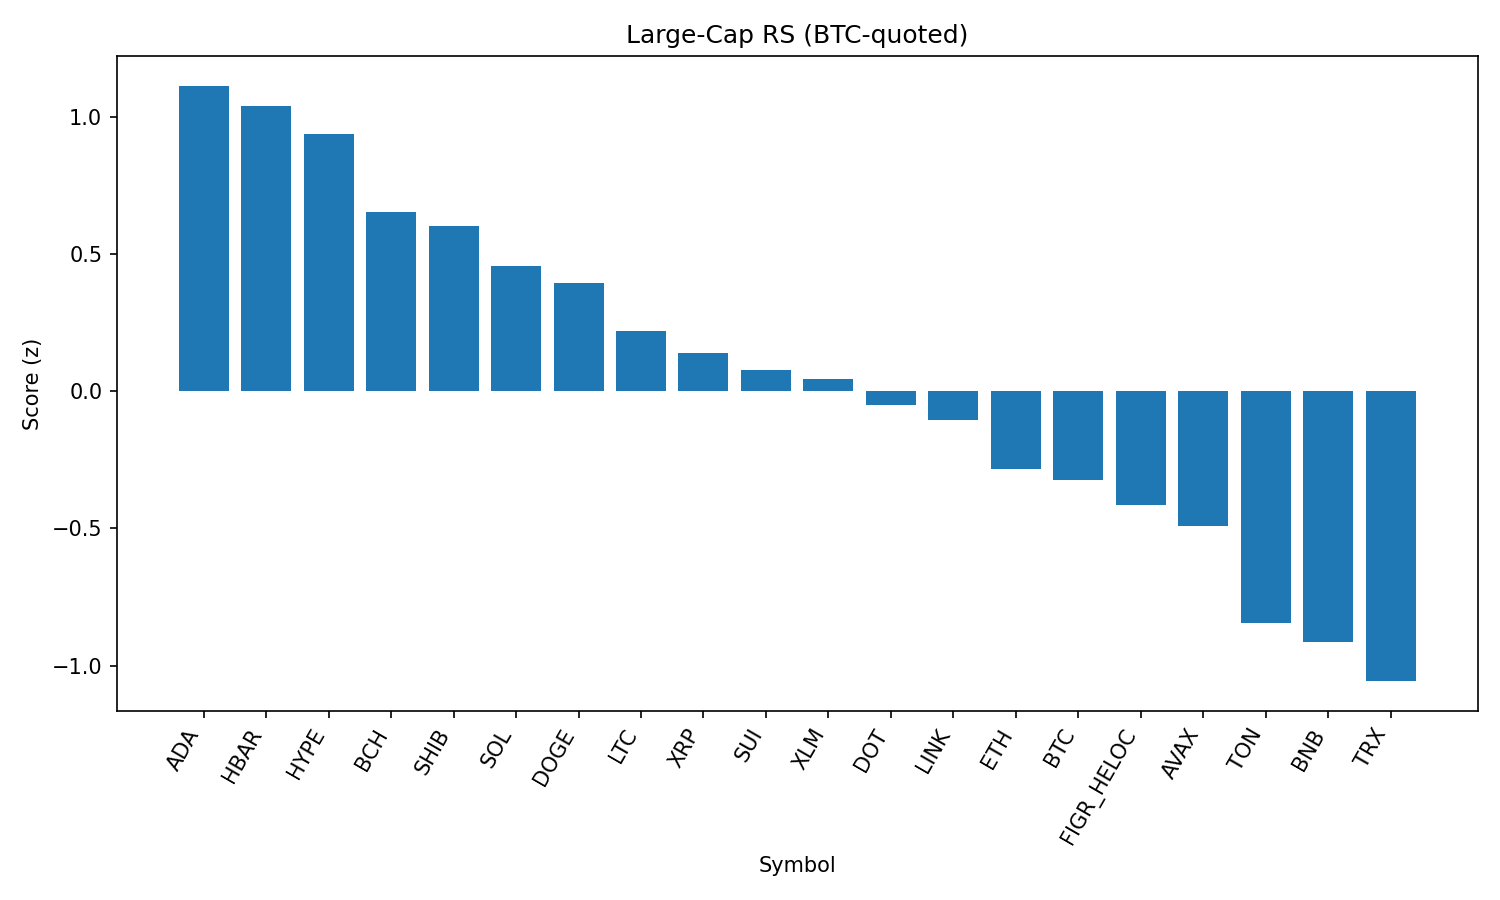

Source data for this figure (header and first rows):
rank, name, symbol, price_btc, price_usd, pct_1h_btc, pct_24h_btc, pct_7d_btc, market_cap_rank, market_cap_usd, volume_usd, score
1, Cardano, ADA, 7.48e-06, 0.8326, 0.7398, 2.134, -0.8086, 11, 30384224187, 1441299370, 1.114
2, Hedera, HBAR, 1.97e-06, 0.2193, 0.7734, 2.412, -5.205, 25, 9298781423, 203089835, 1.039
3, Hyperliquid, HYPE, 0.0004187, 46.59, 0.4968, 2.421, 1.567, 18, 12589138915, 401603584, 0.9398
4, Bitcoin Cash, BCH, 0.005522, 614.5, -0.2119, 3.563, 11.99, 19, 12243122612, 614377183, 0.6548
5, Shiba Inu, SHIB, 1.11486e-10, 1.24e-05, 0.4359, 1.552, 0.3592, 31, 7301067460, 207211211, 0.603
6, Solana, SOL, 0.001839, 204.6, 0.7184, -0.4727, -1.616, 6, 110662778557, 7668210674, 0.4582
7, Dogecoin, DOGE, 1.94e-06, 0.2163, 0.4141, 0.8975, -0.3528, 9, 32613062768, 1896306682, 0.3941
8, Litecoin, LTC, 0.001016, 113, 0.1343, 1.644, 0.7516, 28, 8622984306, 530160310, 0.2212
9, XRP, XRP, 2.553e-05, 2.84, 0.3941, 0.16, -1.898, 3, 168978282308, 6396142314, 0.1389
10, Sui, SUI, 3.041e-05, 3.38, -0.1857, 2.716, 2.016, 20, 12077945952, 1093281023, 0.07771
11, Stellar, XLM, 3.23e-06, 0.3591, 0.281, 0.5347, -2.151, 22, 11391193608, 191241802, 0.04642
12, Polkadot, DOT, 3.432e-05, 3.82, 0.15, 0.6835, -0.9034, 35, 5813670192, 218602891, -0.04929
13, Chainlink, LINK, 0.0002009, 22.35, 0.5574, -1.046, -6.238, 13, 15155472641, 1280803982, -0.104
14, Ethereum, ETH, 0.0388, 4317, 0.1525, -0.2362, -2.743, 2, 521015346966, 38354545315, -0.2844
15, Bitcoin, BTC, 1.0, 111254, 0.0, 0.0, 0.0, 1, 2215490025256, 55007055329, -0.3235
16, Figure Heloc, FIGR_HELOC, 9.27e-06, 1.032, -0.4315, 2.506, -0.4001, 17, 12633204754, 228374876, -0.416
17, Avalanche, AVAX, 0.000219, 24.37, 0.06264, -1.135, 1.518, 23, 10287703012, 618023833, -0.4897
18, Toncoin, TON, 2.785e-05, 3.1, -0.1484, -0.9268, -1.088, 30, 7956553841, 138876949, -0.8454
19, BNB, BNB, 0.007647, 850.8, -0.2787, -0.0687, -3.179, 5, 118436337465, 948933591, -0.9145
20, TRON, TRX, 2.98e-06, 0.3321, -0.06769, -1.852, -3.727, 10, 31433835938, 932182770, -1.057
21, Cronos, CRO, 2.39e-06, 0.2663, -0.3124, -1.208, -4.096, 26, 8950569701, 115482898, -1.265
